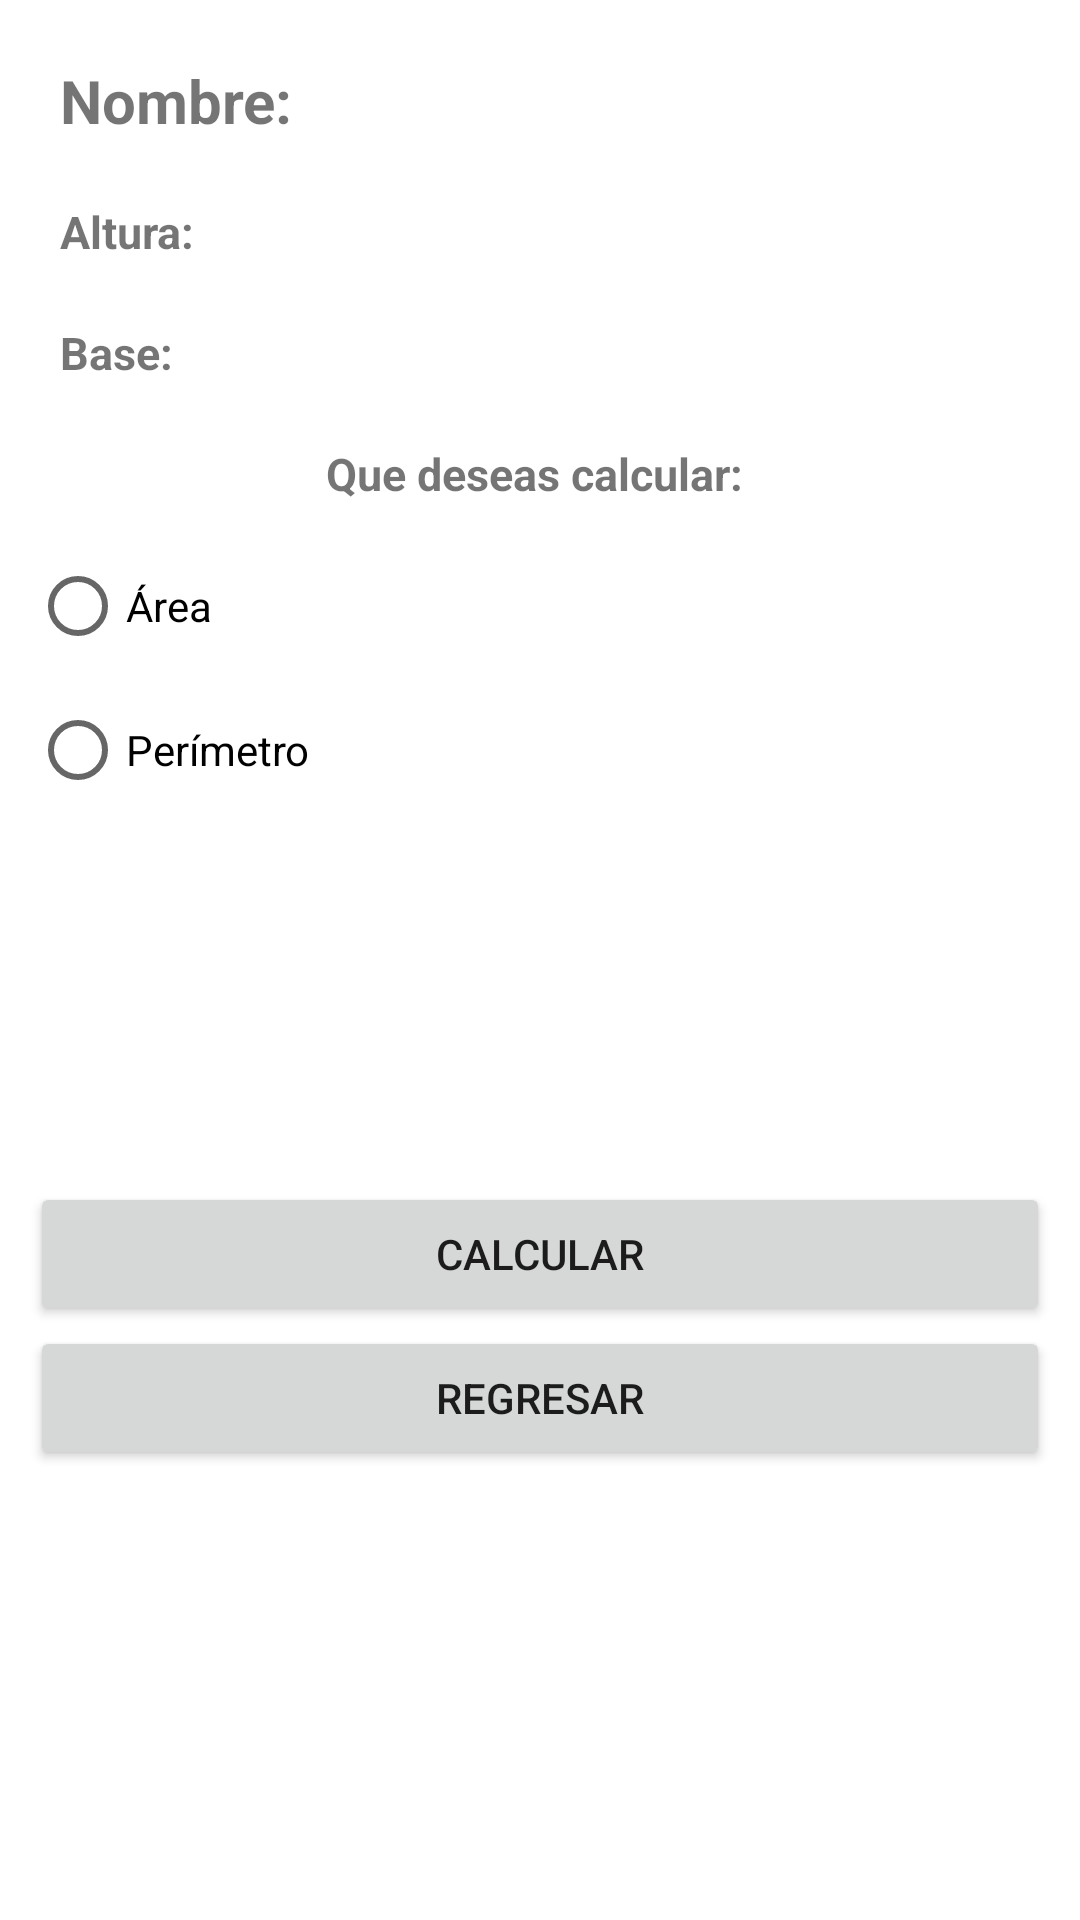

Layout XML and referenced resources for this Android screen:
<!-- AndroidManifest.xml: application theme Theme.AppExamenC1 -->
<!-- res/layout/activity_calculos_rectangulo.xml -->
<?xml version="1.0" encoding="utf-8"?>
<androidx.constraintlayout.widget.ConstraintLayout xmlns:android="http://schemas.android.com/apk/res/android"
    xmlns:app="http://schemas.android.com/apk/res-auto"
    xmlns:tools="http://schemas.android.com/tools"
    android:layout_width="match_parent"
    android:layout_height="match_parent"
    tools:context=".CalculosRectangulo">

    <LinearLayout
        android:layout_width="match_parent"
        android:layout_height="wrap_content"
        android:orientation="vertical"
        tools:ignore="MissingConstraints"
        android:padding="10dp">
        <TextView
            android:layout_width="match_parent"
            android:layout_height="wrap_content"
            android:text="Nombre: "
            android:textSize="20dp"
            android:textStyle="bold"
            android:layout_margin="10dp"
            android:id="@+id/lblNombre"></TextView>
        <TextView
            android:layout_width="match_parent"
            android:layout_height="wrap_content"
            android:text="Altura: "
            android:textSize="15dp"
            android:textStyle="bold"
            android:layout_margin="10dp"
            android:id="@+id/lblAltura"></TextView>
        <TextView
            android:layout_width="match_parent"
            android:layout_height="wrap_content"
            android:text="Base: "
            android:textSize="15dp"
            android:textStyle="bold"
            android:layout_margin="10dp"
            android:id="@+id/lblBase"></TextView>
        <TextView
            android:layout_width="match_parent"
            android:layout_height="wrap_content"
            android:text="Que deseas calcular: "
            android:gravity="center"
            android:textSize="15dp"
            android:textStyle="bold"
            android:layout_margin="10dp"
            android:id="@+id/lblCalcular"></TextView>
        <RadioGroup
            android:layout_width="match_parent"
            android:layout_height="wrap_content"
            android:id="@+id/gbtnCalculo"
            android:gravity="center">
            <RadioButton
                android:layout_width="match_parent"
                android:layout_height="wrap_content"
                android:id="@+id/rbtnArea"
                android:text="Área"></RadioButton>
            <RadioButton
                android:layout_width="match_parent"
                android:layout_height="wrap_content"
                android:id="@+id/rbtnPerimetro"
                android:text="Perímetro"></RadioButton>
        </RadioGroup>

        <TextView
            android:layout_width="match_parent"
            android:layout_height="100dp"
            android:text=""
            android:textSize="15dp"
            android:textStyle="bold"
            android:layout_margin="10dp"
            android:id="@+id/lblResultado"></TextView>

        <Button
            android:layout_width="match_parent"
            android:layout_height="wrap_content"
            android:id="@+id/btnCalcular"
            android:text="Calcular"
            android:gravity="center"></Button>

        <Button
            android:layout_width="match_parent"
            android:layout_height="wrap_content"
            android:id="@+id/btnRegresar"
            android:text="Regresar"></Button>
    </LinearLayout>


</androidx.constraintlayout.widget.ConstraintLayout>
<!-- resources referenced by this layout -->
<resources>
  <style name="Theme.AppExamenC1" parent="Theme.MaterialComponents.DayNight.DarkActionBar">
          
          <item name="colorPrimary">@color/purple_500</item>
          <item name="colorPrimaryVariant">@color/purple_700</item>
          <item name="colorOnPrimary">@color/white</item>
          
          <item name="colorSecondary">@color/teal_200</item>
          <item name="colorSecondaryVariant">@color/teal_700</item>
          <item name="colorOnSecondary">@color/black</item>
          
          <item name="android:statusBarColor" tools:targetApi="l">?attr/colorPrimaryVariant</item>
          
      </style>
  <!-- not gathered from this repository: default colours our renderer supplied (Android Studio template values) -->
  <color name="purple_500">#FF6200EE</color>
  <color name="purple_700">#FF3700B3</color>
  <color name="teal_200">#FF03DAC5</color>
  <color name="teal_700">#FF018786</color>
  <color name="black">#FF000000</color>
  <color name="white">#FFFFFFFF</color>
</resources>
